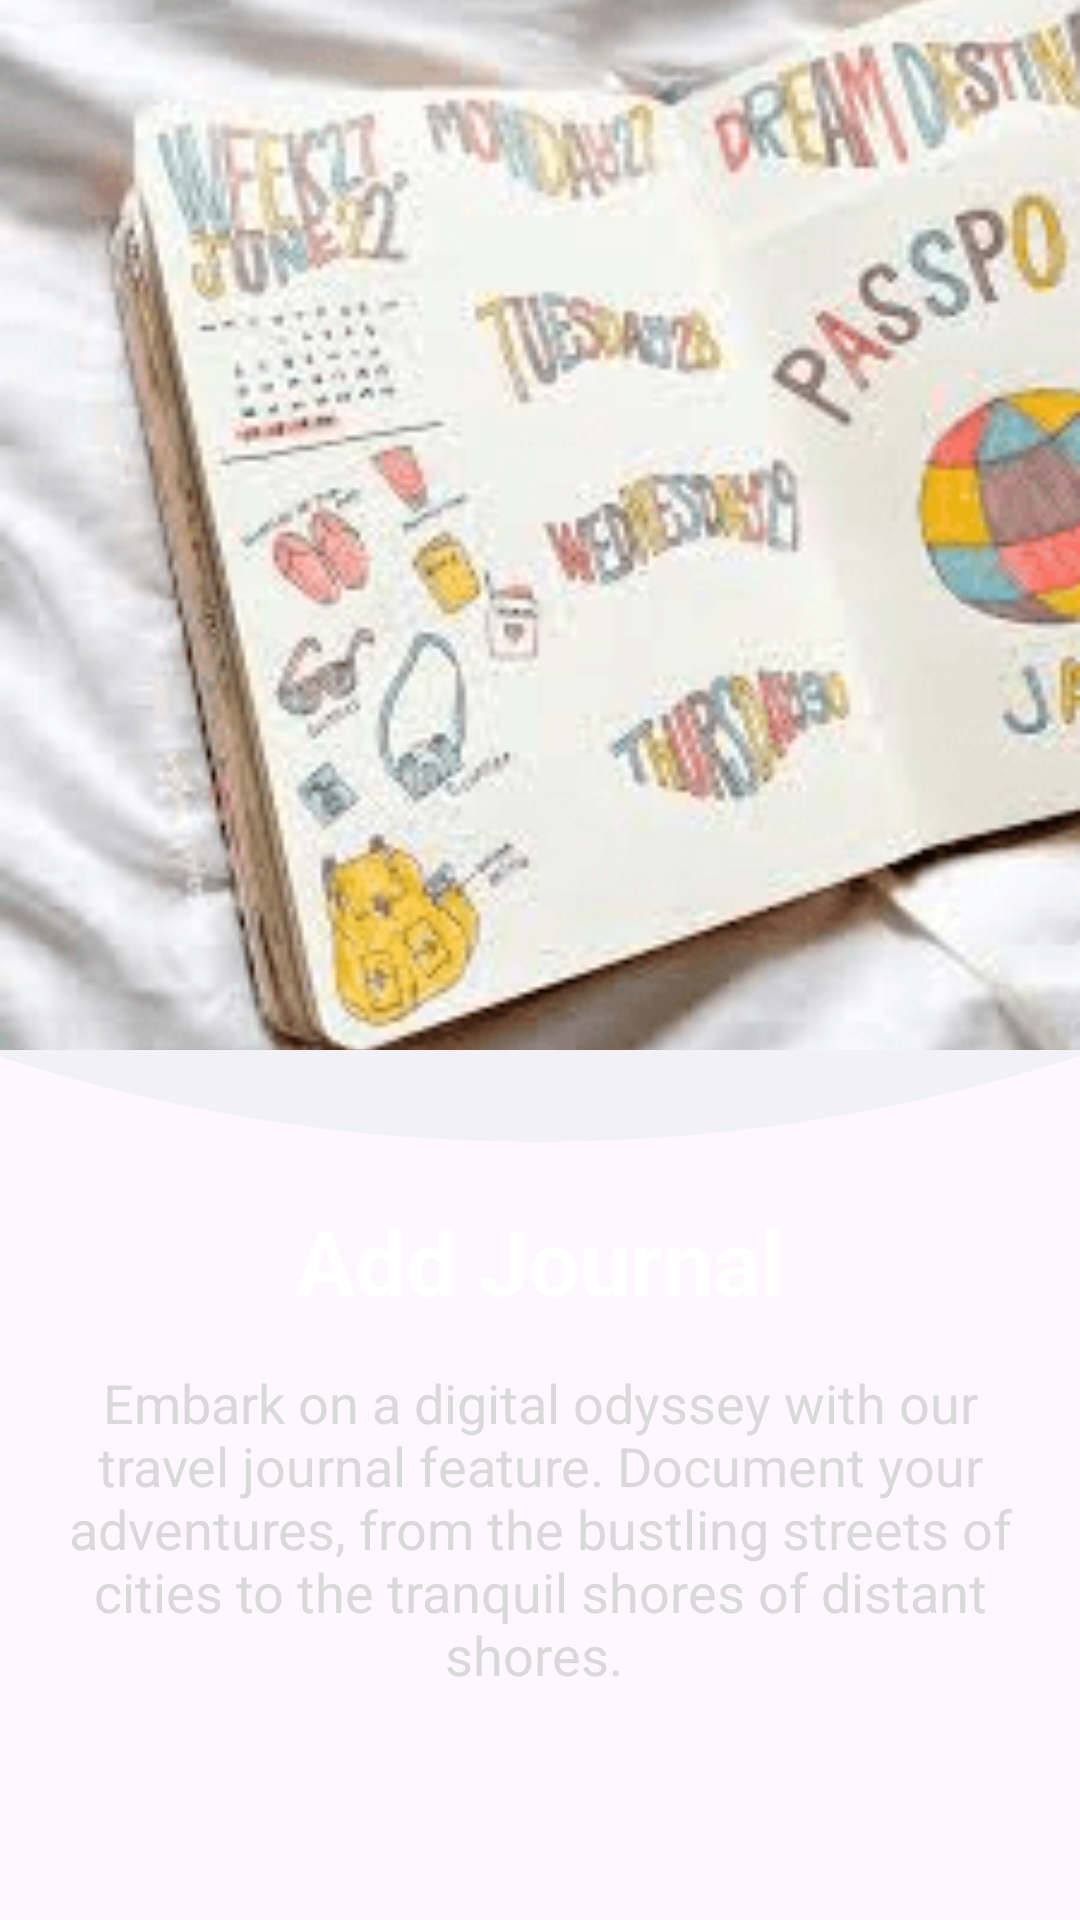

This screen was rendered from an Android layout file. Write that file and the resources it references.
<!-- AndroidManifest.xml: application theme Theme.Travel_tales -->
<!-- res/layout/slide_screen_1.xml -->
<?xml version="1.0" encoding="utf-8"?>
<LinearLayout xmlns:android="http://schemas.android.com/apk/res/android"
    android:layout_width="match_parent"
    android:layout_height="match_parent"
    android:orientation="vertical"
    >


        <ImageView
            android:id="@+id/sliderImg1"
            android:layout_width="match_parent"
            android:layout_height="350dp"
            android:scaleType="centerCrop"
            android:src="@drawable/slider_image1" />
        <ImageView
            android:layout_width="match_parent"
            android:layout_height="50dp"
            android:scaleType="fitStart"
                android:src="@drawable/arc_down"/>

        <TextView
            android:layout_width="wrap_content"
            android:layout_height="wrap_content"
            android:text="@string/slide_1_title"
            android:textSize="30sp"
            android:layout_below="@id/sliderImg1"
            android:textColor="@color/white"
           android:layout_gravity="center"
            android:textStyle="bold" />

        <TextView
            android:layout_width="wrap_content"
            android:layout_height="wrap_content"
            android:text="@string/slide_1_desc"
            android:textSize="18sp"
            android:layout_below="@id/sliderImg1"
            android:textColor="@color/white_secondary"
            android:textAlignment="center"
            android:padding="15dp"
             />

</LinearLayout>
<!-- resources referenced by this layout -->
<resources>
  <color name="white">#FFFFFF</color>
  <color name="white_secondary">#D9D9D9</color>
  <!-- drawable arc_down: png bitmap (drawable, 7886 bytes) -->
  <!-- drawable slider_image1: png bitmap (drawable, 39120 bytes) -->
  <string name="slide_1_desc">"Embark on a digital odyssey with our travel journal feature. Document your adventures, from the bustling streets of cities to the tranquil shores of distant shores. "</string>
  <string name="slide_1_title">Add Journal</string>
  <style name="Theme.Travel_tales" parent="Base.Theme.Travel_tales" />
  <style name="Base.Theme.Travel_tales" parent="Theme.Material3.DayNight.NoActionBar">
          
           <item name="colorPrimary">@color/primary</item>
      </style>
  <color name="primary">#284b63</color>
</resources>
